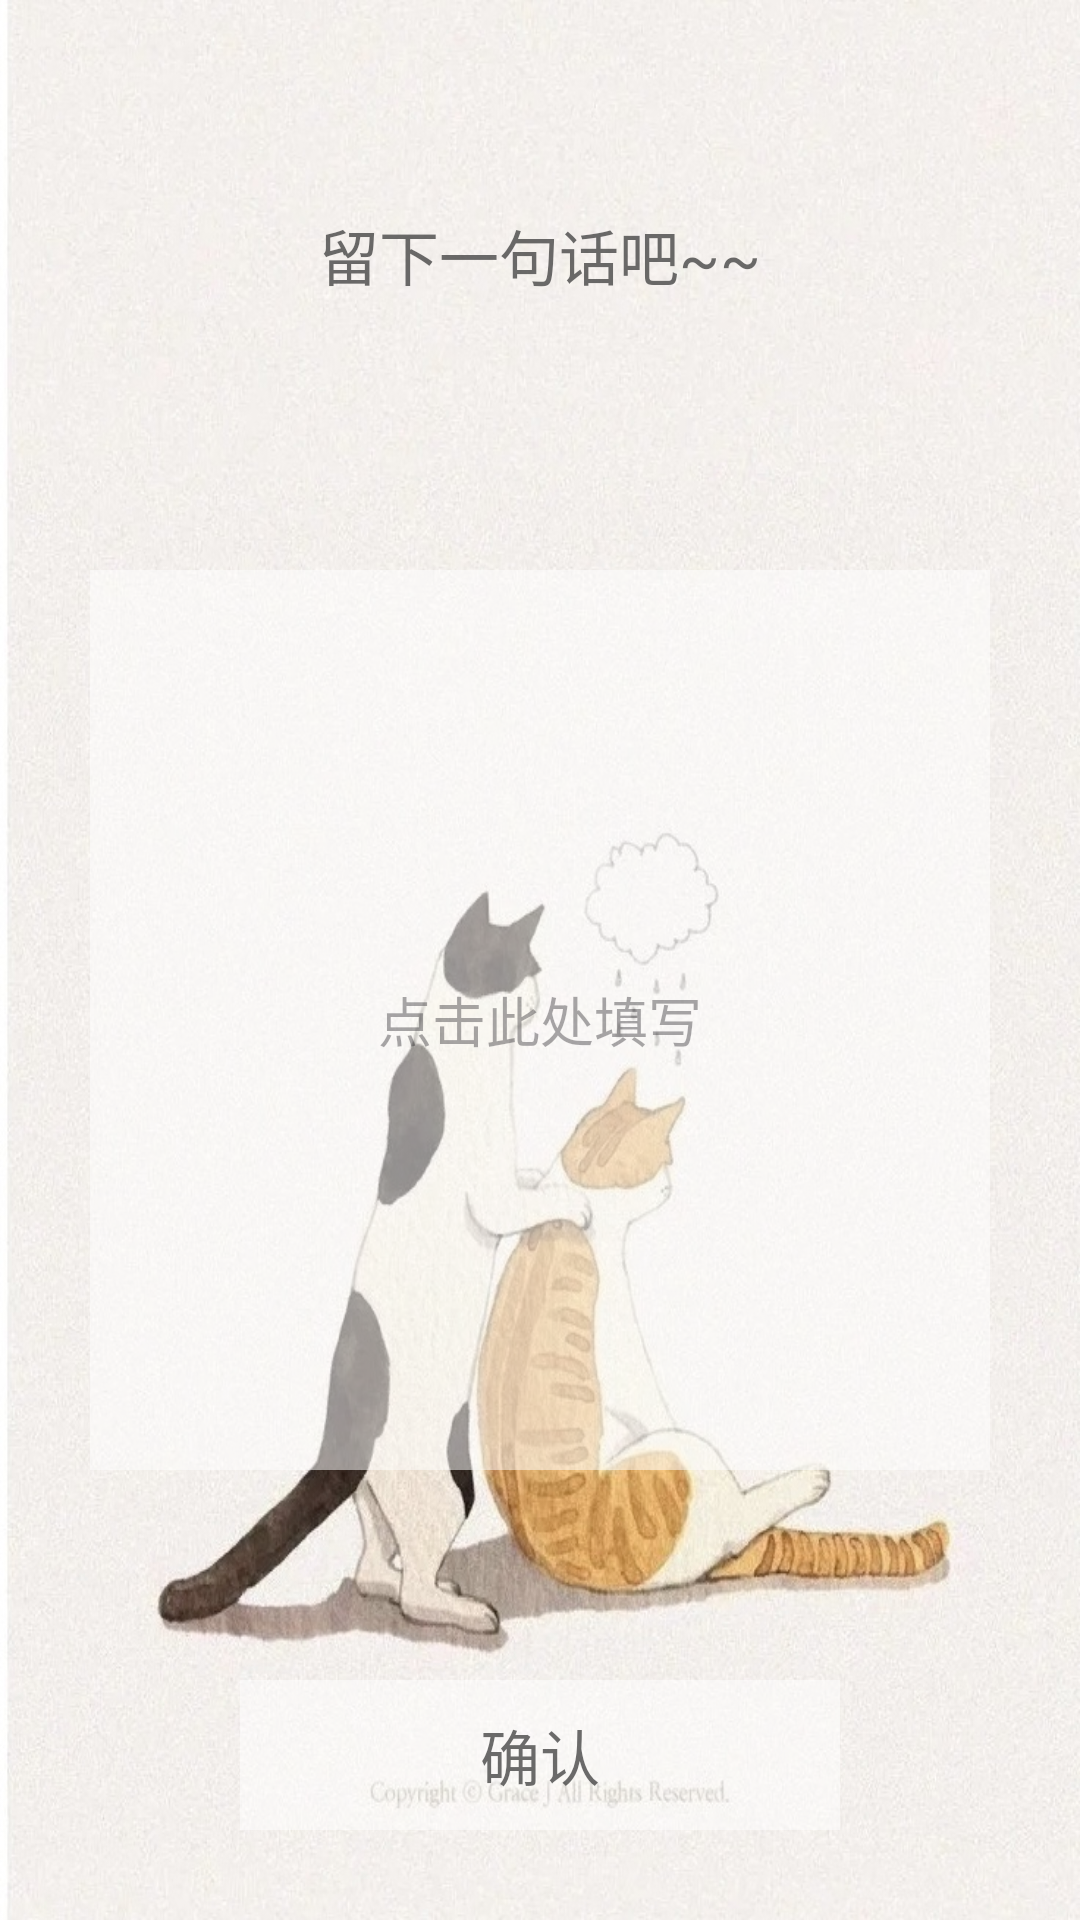

This screen was rendered from an Android layout file. Write that file and the resources it references.
<!-- AndroidManifest.xml: application theme Theme.CountDownDay2 -->
<!-- res/layout/activity_change_text.xml -->
<?xml version="1.0" encoding="utf-8"?>
<LinearLayout xmlns:android="http://schemas.android.com/apk/res/android"
    xmlns:app="http://schemas.android.com/apk/res-auto"
    xmlns:tools="http://schemas.android.com/tools"
    android:layout_width="match_parent"
    android:layout_height="match_parent"
    tools:context=".ChangeTextActivity"
    android:orientation="vertical"
    android:background="@drawable/change_text_bg">

    <TextView
        android:id="@+id/change_text_title"
        android:layout_width="match_parent"
        android:layout_height="170dp"
        android:text="留下一句话吧~~"
        android:textSize="20dp"
        android:gravity="center"
        android:textColor="@color/textColor"/>


    <EditText
        android:id="@+id/edit_text"
        android:layout_width="match_parent"
        android:layout_height="300dp"
        android:layout_marginTop="20dp"
        android:layout_marginStart="30dp"
        android:layout_marginEnd="30dp"
        android:hint="点击此处填写"
        android:gravity="center"
        android:background="@color/colorPrimary"/>

    <TextView
        android:id="@+id/text_ok_button"
        android:layout_width="200dp"
        android:layout_height="50dp"
        android:layout_marginTop="70dp"
        android:layout_gravity="center"
        android:background="@color/colorPrimary"
        android:text="确认"
        android:gravity="center"
        android:textColor="@color/textColor"
        android:textSize="20dp"
        />

</LinearLayout>
<!-- resources referenced by this layout -->
<resources>
  <color name="colorPrimary">#85FFFFFF</color>
  <color name="textColor">#B9353535</color>
  <!-- drawable change_text_bg: jpg bitmap (drawable, 237199 bytes) -->
  <style name="Theme.CountDownDay2" parent="Base.Theme.CountDownDay2" />
  <style name="Base.Theme.CountDownDay2" parent="Theme.Material3.DayNight.NoActionBar">
          
          
      </style>
</resources>
